Dataset: dataset (GitHub, Surfersunny/SmartcarRaceIntelligentVision). Classes: mickey mouse, pikachu, spongebob squarepants, pleasant sheep, donald duck, nezha, big head son, gg bond, calabash brothers, grey wolf, num0, num1, num2, num3, num4, num5, num6, num7, num8, num9.

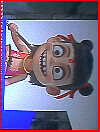
Label: nezha

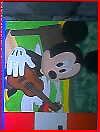
Label: mickey mouse

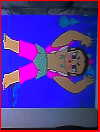
Label: calabash brothers

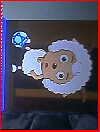
Label: pleasant sheep

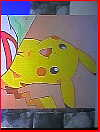
Label: pikachu

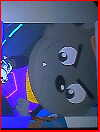
Label: grey wolf
